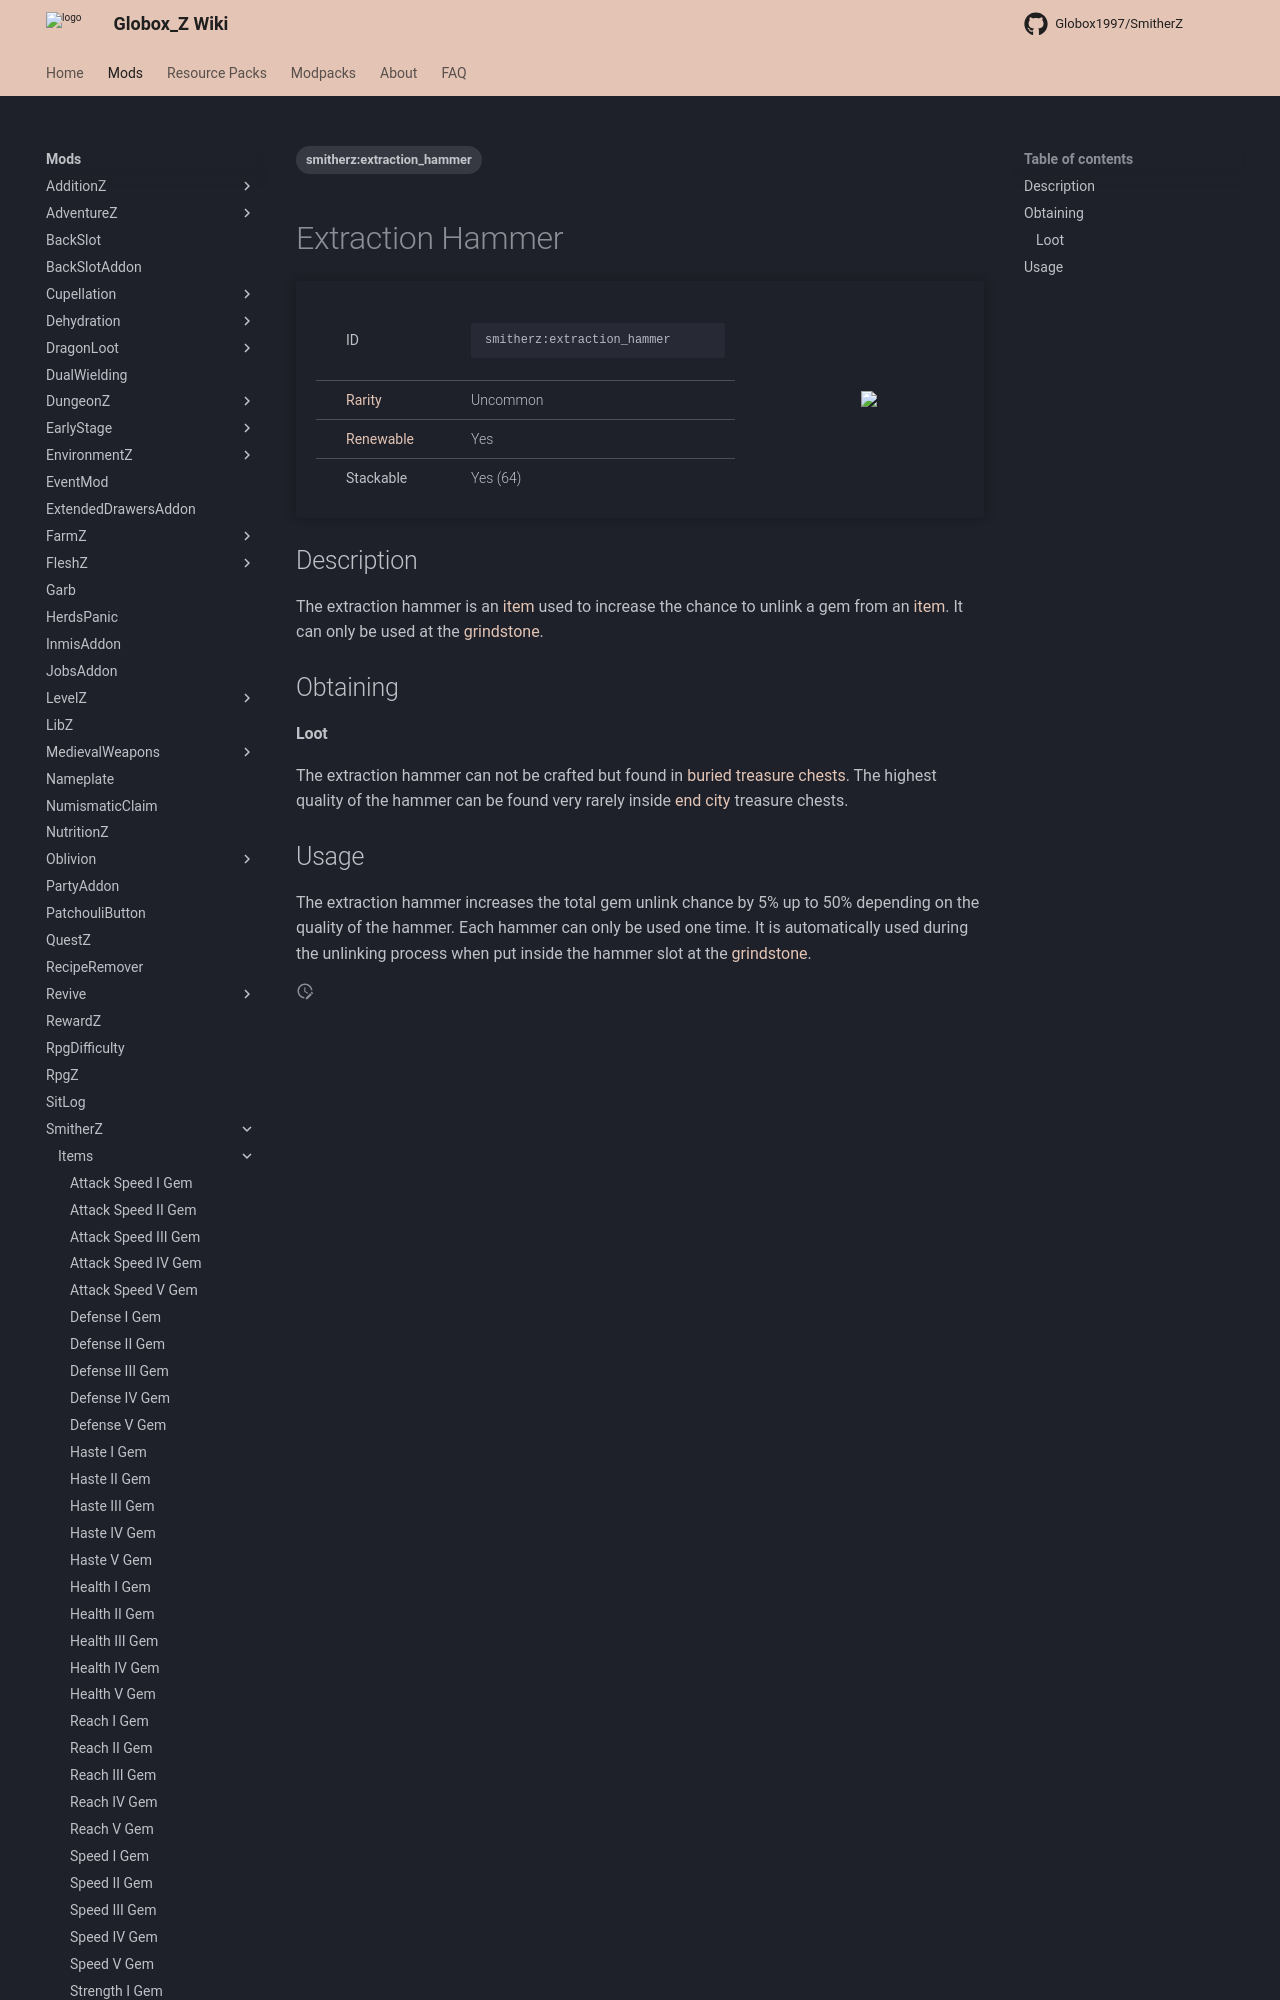

repository: Globox1997/wiki · page: mods/SmitherZ/Items/Extraction_Hammer/index.html · generator: mkdocs

---
title: Extraction Hammer
project: smitherz
summary: smitherz item extraction hammer
tags:
    - smitherz:extraction_hammer
---
# Extraction Hammer
<div class="main_table">
<div class="left_main_table">
<table class="left_table">
    <tbody>
        <tr>
            <td class="first-column">ID</td>
            <td class="second-column">
            ```
            smitherz:extraction_hammer
            ```
            </td>
        </tr>
        <tr id="linear-top">
            <td class="first-column"><a href="https://minecraft.wiki/w/Rarity" target="_blank">Rarity</a></td>
            <td class="second-column">Uncommon</td>
        </tr>
        <tr id="linear-top">
            <td class="first-column"><a href="https://minecraft.wiki/w/Renewable_resource" target="_blank">Renewable</a></td>
            <td class="second-column">Yes</td>
        </tr>
        <tr id="linear-top">
            <td class="first-column">Stackable</td>
            <td class="second-column">Yes (64)</td>
        </tr>
    </tbody>
</table>
</div>
<img src="/wiki/assets/smitherz/items/extraction_hammer.png" loading="lazy" class="right_img_table"/>
</div>

## Description
The extraction hammer is an [item](https://minecraft.wiki/w/Item) used to increase the chance to unlink a gem from an [item](https://minecraft.wiki/w/Item). It can only be used at the [grindstone](https://minecraft.wiki/w/Grindstone).

## Obtaining
